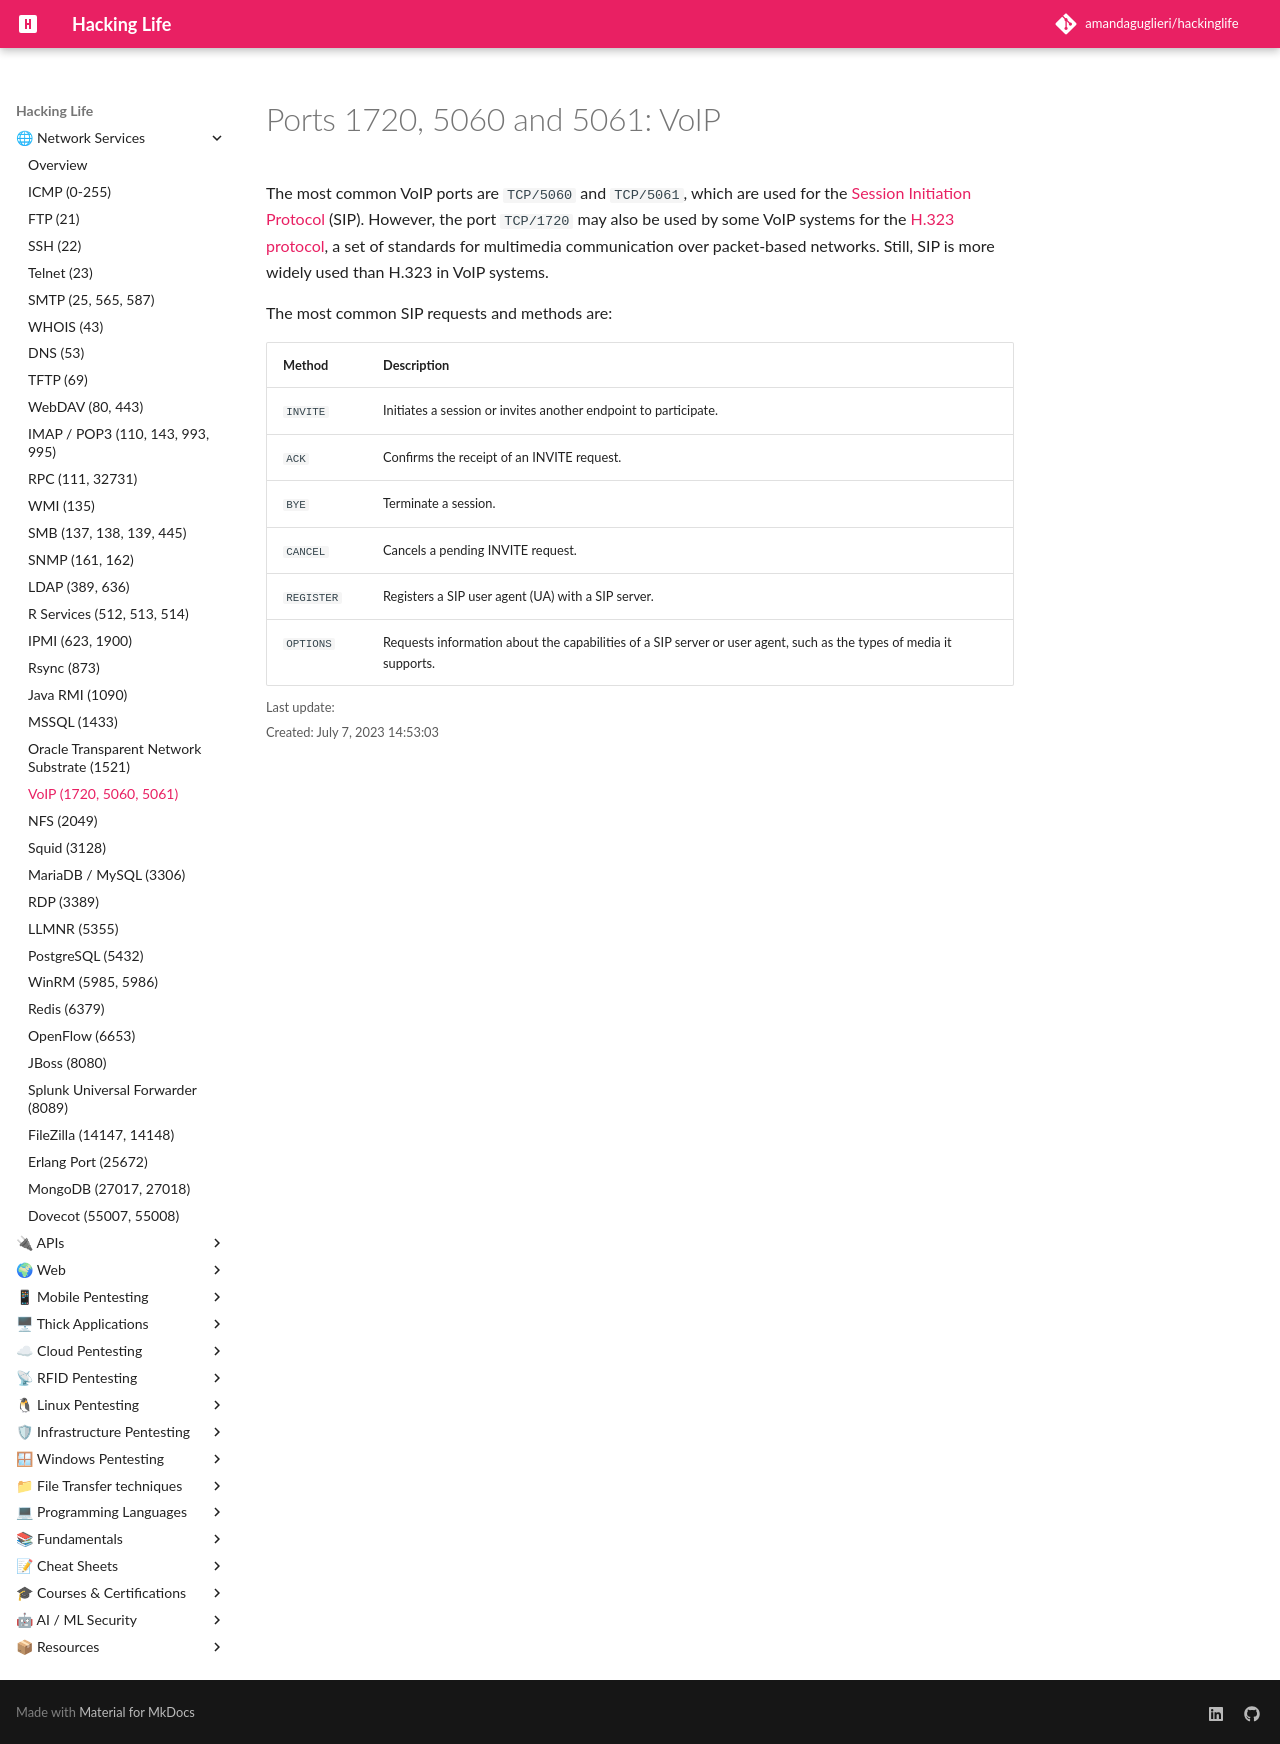

repository: amandaguglieri/hackinglife · page: 1720-5060-5061-voip/index.html · generator: mkdocs



# Ports 1720, 5060 and 5061: VoIP

The most common VoIP ports are `TCP/5060` and `TCP/5061`, which are used for the [Session Initiation Protocol](https://en.wikipedia.org/wiki/Session_Initiation_Protocol) (SIP). However, the port `TCP/1720` may also be used by some VoIP systems for the [H.323 protocol](https://en.wikipedia.org/wiki/H.323), a set of standards for multimedia communication over packet-based networks. Still, SIP is more widely used than H.323 in VoIP systems.

The most common SIP requests and methods are:

|**Method**|**Description**|
|---|---|
|`INVITE`|Initiates a session or invites another endpoint to participate.|
|`ACK`|Confirms the receipt of an INVITE request.|
|`BYE`|Terminate a session.|
|`CANCEL`|Cancels a pending INVITE request.|
|`REGISTER`|Registers a SIP user agent (UA) with a SIP server.|
|`OPTIONS`|Requests information about the capabilities of a SIP server or user agent, such as the types of media it supports.|
